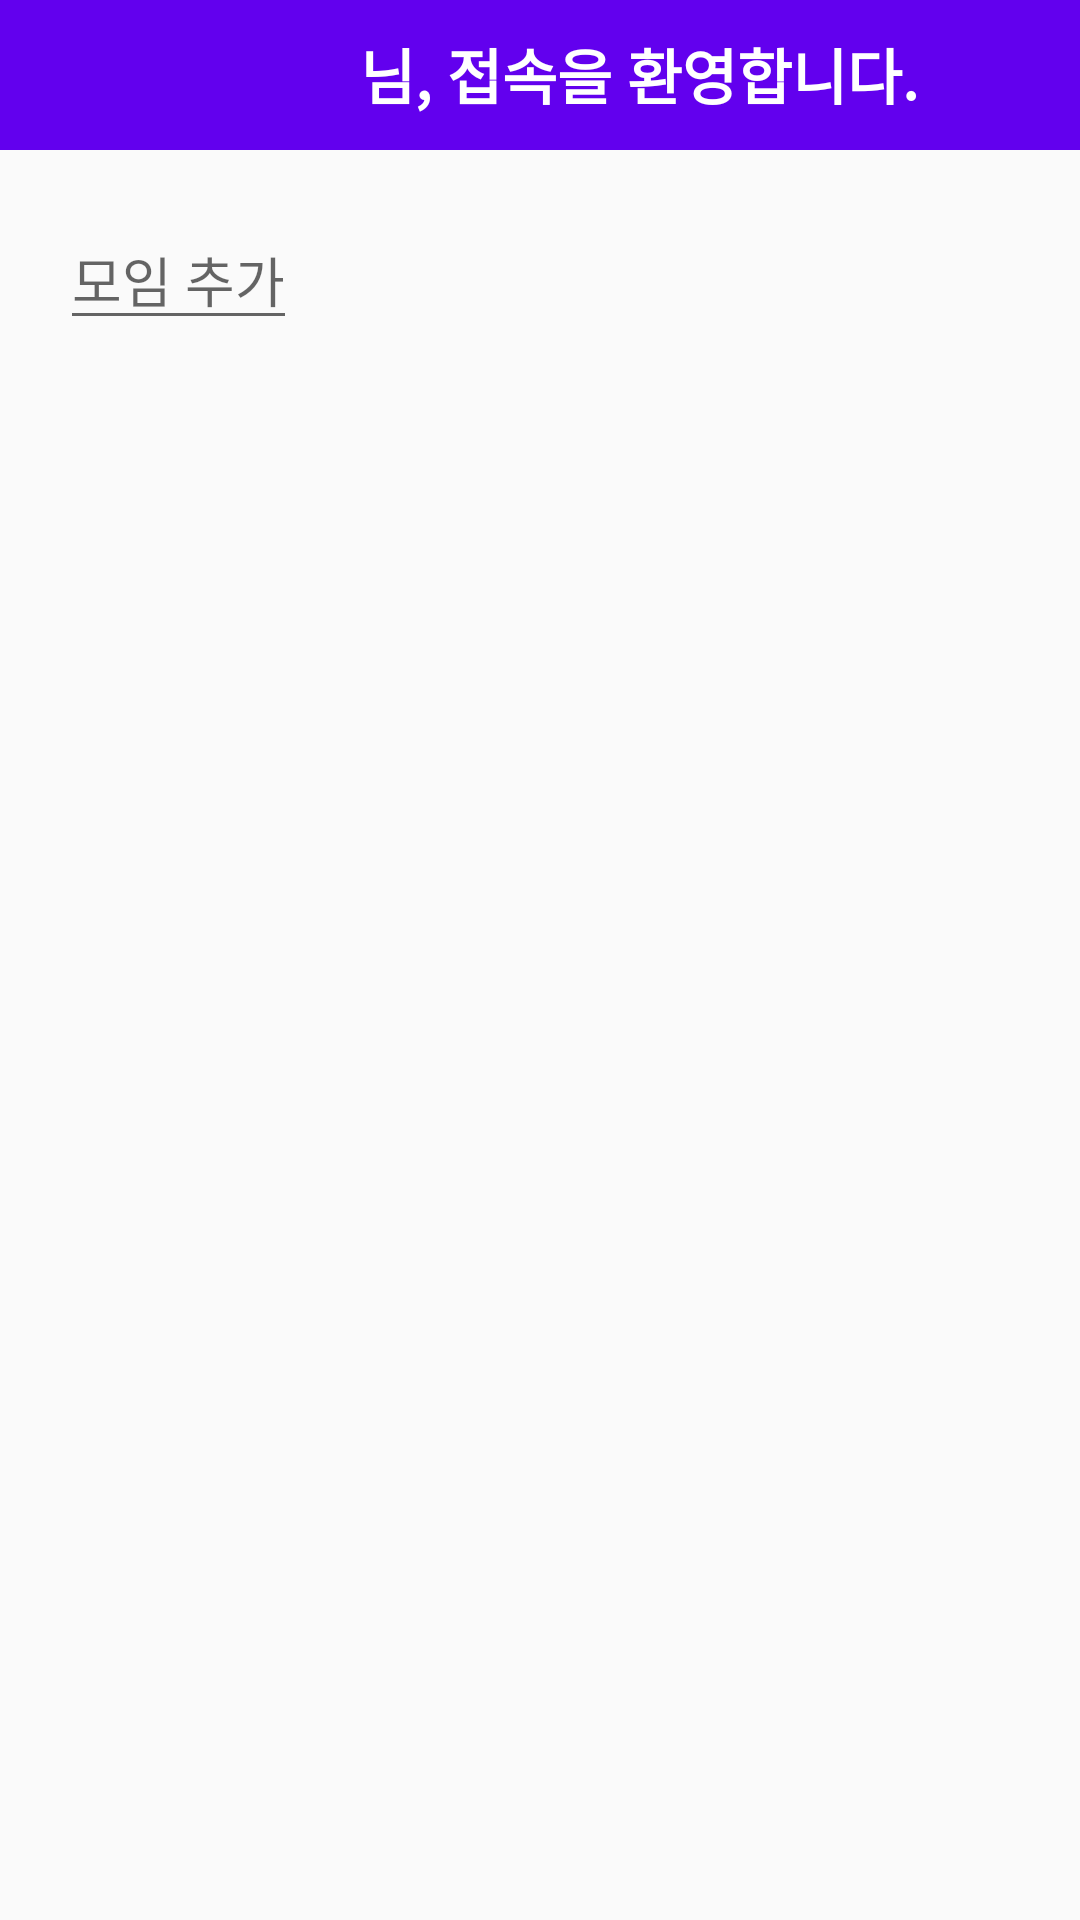

Reconstruct the res/layout file that produces this screen, plus the resources it refers to.
<!-- AndroidManifest.xml: application theme AppTheme -->
<!-- res/layout/activity_main.xml -->
<?xml version="1.0" encoding="utf-8"?>
<androidx.constraintlayout.widget.ConstraintLayout xmlns:android="http://schemas.android.com/apk/res/android"
    xmlns:app="http://schemas.android.com/apk/res-auto"
    xmlns:tools="http://schemas.android.com/tools"
    android:layout_width="match_parent"
    android:layout_height="match_parent"
    tools:context=".MainActivity">

    <LinearLayout
        android:layout_width="match_parent"
        android:layout_height="match_parent"
        android:orientation="vertical">

        <LinearLayout
            android:layout_width="match_parent"
            android:layout_height="wrap_content"
            android:background="@color/colorPrimary"
            android:orientation="horizontal">

            <TextView
                android:id="@+id/nameText"
                android:layout_width="wrap_content"
                android:layout_height="30dp"
                android:layout_gravity="center"
                android:layout_marginLeft="100dp"
                android:layout_marginTop="10dp"
                android:layout_marginBottom="10dp"
                android:layout_marginRight="20dp"
                android:textColor="#ffffff"
                android:textSize="20sp"
                android:textStyle="bold" />

            <TextView
                android:id="@+id/welcomeMessage"
                android:layout_width="wrap_content"
                android:layout_height="30dp"
                android:layout_gravity="center"
                android:layout_marginTop="10dp"
                android:layout_marginBottom="10dp"
                android:layout_marginRight="20dp"
                android:text="님, 접속을 환영합니다."
                android:textColor="#ffffff"
                android:textSize="20sp"
                android:textStyle="bold" />

        </LinearLayout>

        <LinearLayout
            android:layout_width="match_parent"
            android:layout_height="match_parent">

            <EditText
                android:id="@+id/projectText"
                android:layout_width="wrap_content"
                android:layout_height="wrap_content"
                android:layout_marginTop="20dp"
                android:layout_marginLeft="20dp"
                android:drawableStart="@drawable/ic_add_circle_outline_black_24dp"
                android:drawableLeft="@drawable/ic_add_circle_outline_black_24dp"
                android:hint="모임 추가"
                android:inputType="textPersonName" />

        </LinearLayout>

    </LinearLayout>

</androidx.constraintlayout.widget.ConstraintLayout>
<!-- resources referenced by this layout -->
<resources>
  <style name="AppTheme" parent="Theme.AppCompat.Light.DarkActionBar">
          
          <item name="colorPrimary">@color/colorPrimary</item>
          <item name="colorPrimaryDark">@color/colorPrimaryDark</item>
          <item name="colorAccent">@color/colorAccent</item>
  
          
          <item name="android:windowNoTitle">true</item>
          <item name="windowNoTitle">true</item>
      </style>
  <!-- not gathered from this repository: default colours our renderer supplied (Android Studio template values) -->
  <color name="colorPrimary">#FF6200EE</color>
  <color name="colorPrimaryDark">#FF3700B3</color>
  <color name="colorAccent">#FF03DAC5</color>
</resources>
